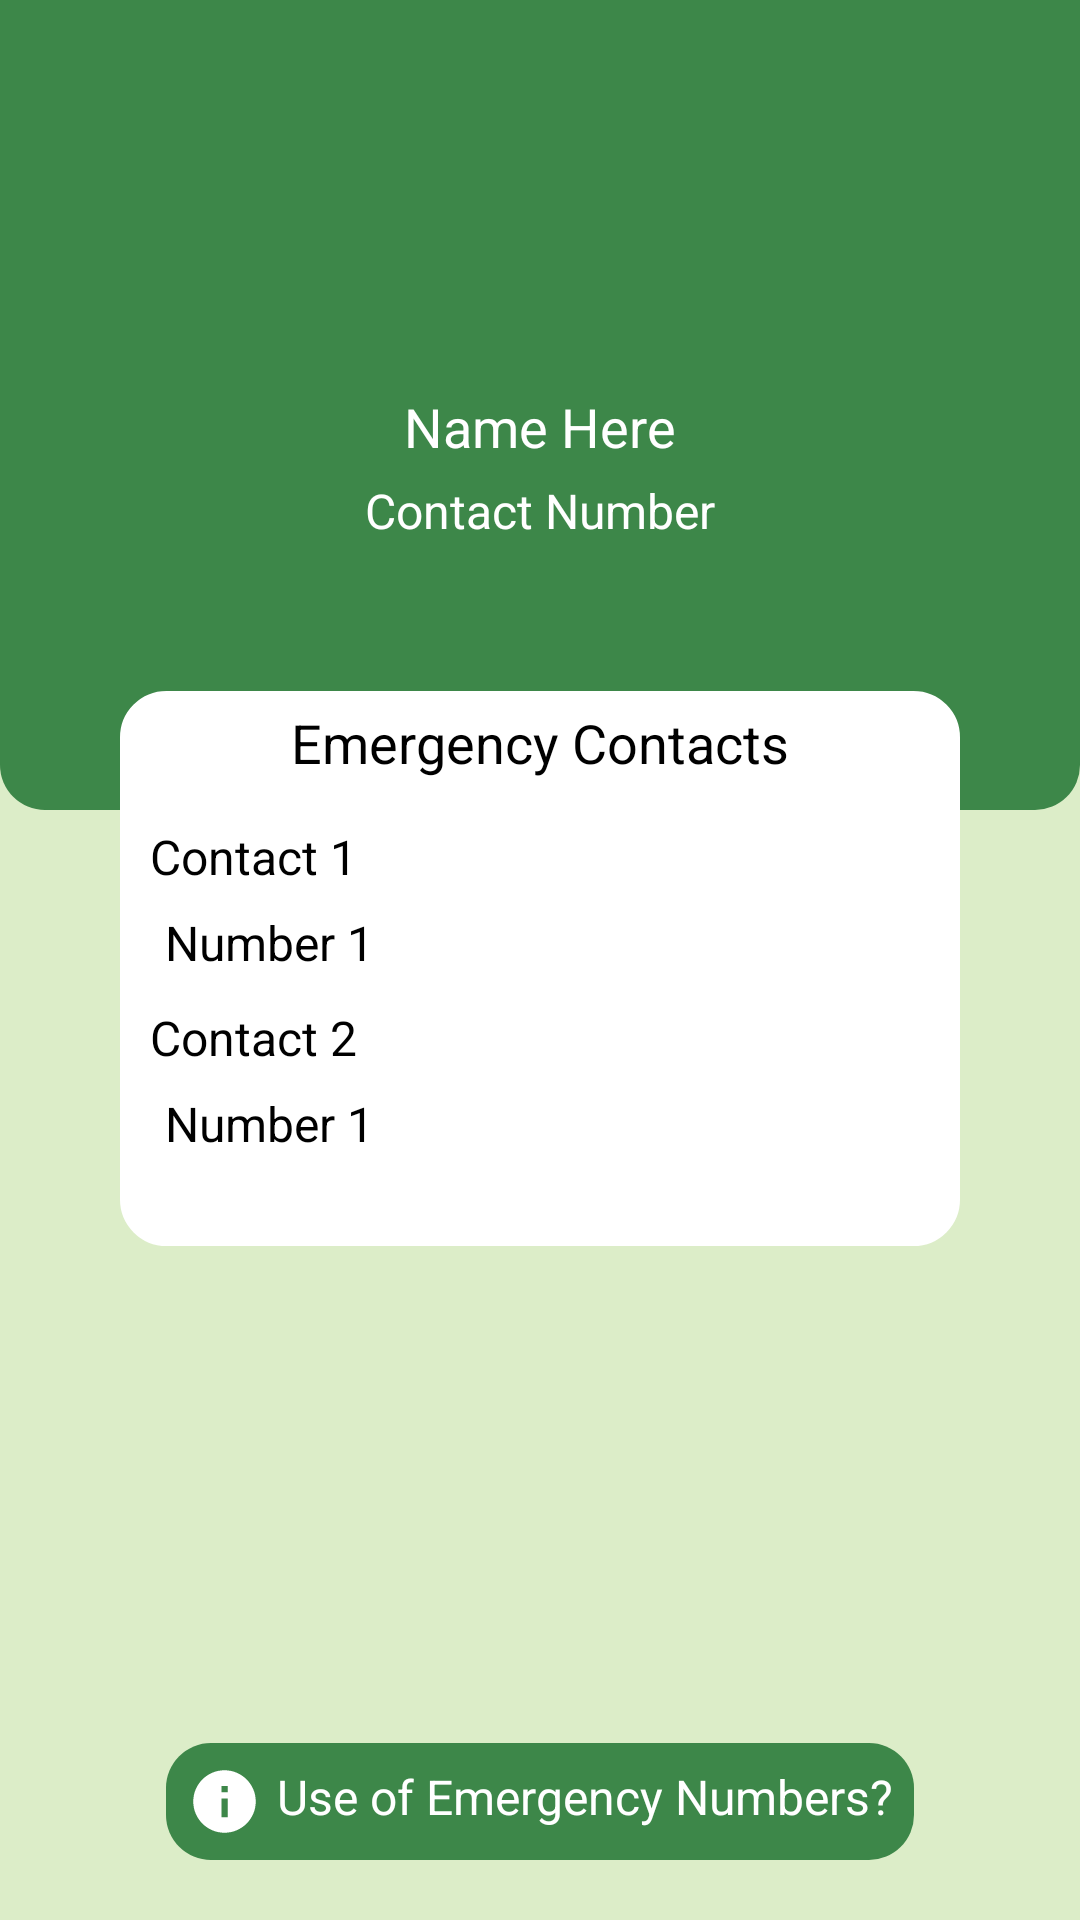

The Android layout XML behind this screen, and the referenced resources:
<!-- AndroidManifest.xml: application theme Theme.AppCompat.Light.NoActionBar -->
<!-- res/layout/activity_user_profile.xml -->
<?xml version="1.0" encoding="utf-8"?>
<RelativeLayout xmlns:android="http://schemas.android.com/apk/res/android"
    xmlns:app="http://schemas.android.com/apk/res-auto"
    xmlns:tools="http://schemas.android.com/tools"
    android:layout_width="match_parent"
    android:layout_height="match_parent"
    android:orientation="vertical"
    android:background="@color/green_bg"
    tools:context=".Activity.UserProfile">

    <LinearLayout
        android:id="@+id/top"
        android:layout_width="match_parent"
        android:layout_height="270dp"
        android:background="@drawable/rounded_rectangle_white_top_corner"
        android:backgroundTint="@color/colorPrimaryDark"
        android:orientation="vertical">

        <ImageView
            android:layout_width="100dp"
            android:layout_height="100dp"
            android:layout_gravity="center_horizontal"
            android:layout_marginTop="20dp"
            android:background="@drawable/ic_profile"/>

        <TextView
            android:id="@+id/user_name"
            android:layout_marginTop="10dp"
            android:layout_width="wrap_content"
            android:layout_height="wrap_content"
            android:textSize="@dimen/text_large"
            android:textColor="@color/white"
            android:layout_gravity="center_horizontal"
            android:text="Name Here"/>

        <TextView
            android:id="@+id/user_no"
            android:layout_marginTop="5dp"
            android:layout_width="wrap_content"
            android:layout_height="wrap_content"
            android:textSize="@dimen/text_medium"
            android:textColor="@color/white"
            android:layout_gravity="center_horizontal"
            android:text="Contact Number"/>

    </LinearLayout>

    <LinearLayout
        android:layout_below="@id/top"
        android:layout_width="match_parent"
        android:layout_height="wrap_content"
        android:background="@drawable/rounded_rectangle_white_no_border"
        android:backgroundTint="@color/white"
        android:layout_marginHorizontal="40dp"
        android:layout_marginTop="-40dp"
        android:orientation="vertical">

        <TextView
            android:layout_width="wrap_content"
            android:layout_height="wrap_content"
            android:layout_marginHorizontal="10dp"
            android:textColor="@color/black"
            android:textSize="@dimen/text_large"
            android:layout_gravity="center_horizontal"
            android:layout_marginVertical="5dp"
            android:text="Emergency Contacts"/>

        <TextView
            android:id="@+id/name_1"
            android:layout_marginTop="10dp"
            android:layout_width="wrap_content"
            android:layout_height="wrap_content"
            android:layout_marginHorizontal="10dp"
            android:text="Contact 1"
            android:textSize="@dimen/text_medium"
            android:textColor="@color/black"/>

        <LinearLayout
            android:layout_width="match_parent"
            android:layout_height="wrap_content"
            android:orientation="horizontal"
            android:layout_marginTop="7dp"
            android:layout_marginHorizontal="15dp">

            <TextView
                android:id="@+id/num_1"
                android:textSize="@dimen/text_medium"
                android:layout_width="0dp"
                android:layout_weight="4"
                android:layout_height="wrap_content"
                android:text="Number 1"
                android:textColor="@color/black"/>

            <ImageView
                android:id="@+id/edit_1"
                android:layout_width="0dp"
                android:layout_height="20dp"
                android:layout_weight="0.3"
                android:background="@drawable/ic_edit"
                android:backgroundTint="@color/black"/>

        </LinearLayout>

        <TextView
            android:id="@+id/name_2"
            android:textSize="@dimen/text_medium"
            android:layout_marginTop="10dp"
            android:layout_width="wrap_content"
            android:layout_height="wrap_content"
            android:layout_marginHorizontal="10dp"
            android:text="Contact 2"
            android:textColor="@color/black"/>

        <LinearLayout
            android:layout_width="match_parent"
            android:layout_height="wrap_content"
            android:orientation="horizontal"
            android:layout_marginTop="7dp"
            android:layout_marginHorizontal="15dp"
            android:layout_marginBottom="30dp">

            <TextView
                android:id="@+id/num_2"
                android:textSize="@dimen/text_medium"
                android:layout_width="0dp"
                android:layout_weight="4"
                android:layout_height="wrap_content"
                android:text="Number 1"
                android:textColor="@color/black"/>

            <ImageView
                android:id="@+id/edit_2"
                android:layout_width="0dp"
                android:layout_height="20dp"
                android:layout_weight="0.3"
                android:background="@drawable/ic_edit"
                android:backgroundTint="@color/black"/>

        </LinearLayout>
    </LinearLayout>

    <LinearLayout
        android:layout_alignParentBottom="true"
        android:layout_centerHorizontal="true"
        android:id="@+id/why_layout"
        android:layout_width="wrap_content"
        android:layout_height="wrap_content"
        android:layout_gravity="bottom"
        android:background="@drawable/rounded_rectangle_blue_no_border"
        android:backgroundTint="@color/colorPrimaryDark"
        android:padding="7dp"
        android:layout_margin="20dp"
        android:orientation="horizontal">
        <ImageView
            android:layout_width="25dp"
            android:layout_height="25dp"
            android:layout_marginRight="5dp"
            android:background="@drawable/ic_info"/>

        <TextView
            android:textSize="@dimen/text_medium"
            android:layout_width="wrap_content"
            android:layout_height="wrap_content"
            android:textColor="@color/white"
            android:text="Use of Emergency Numbers?"/>

    </LinearLayout>

</RelativeLayout>
<!-- resources referenced by this layout -->
<resources>
  <color name="black">#000</color>
  <color name="colorPrimaryDark">#3D8749</color>
  <color name="green_bg">#DCEDC8</color>
  <color name="white">#fff</color>
  <dimen name="text_large">18sp</dimen>
  <dimen name="text_medium">16sp</dimen>
  <!-- drawable ic_info (drawable-anydpi) -->
  <vector xmlns:android="http://schemas.android.com/apk/res/android"
      android:width="24dp"
      android:height="24dp"
      android:viewportWidth="24"
      android:viewportHeight="24"
      android:tint="@color/white">
  
    <group>
      <path
          android:fillColor="@android:color/white"
          android:pathData="M12,2C6.48,2 2,6.48 2,12s4.48,10 10,10 10,-4.48 10,-10S17.52,2 12,2zM13,17h-2v-6h2v6zM13,9h-2L11,7h2v2z"/>
    </group>
  </vector>
  <!-- drawable rounded_rectangle_blue_no_border (drawable) -->
  <shape xmlns:android="http://schemas.android.com/apk/res/android"
      android:shape="rectangle">
  
      <corners
          android:radius="15dp" />
  
      <solid
          android:color="@color/grad_blue_2"/>
  
  </shape>
  <!-- drawable rounded_rectangle_white_no_border (drawable) -->
  <shape xmlns:android="http://schemas.android.com/apk/res/android"
      android:shape="rectangle">
  
      <solid
          android:color="@color/green_bg"/>
  
      <stroke
          android:color="@color/colorPrimaryDark"
          android:width="1dp"/>
  
      <corners
          android:radius="15dp"/>
  </shape>
  <!-- drawable rounded_rectangle_white_top_corner (drawable) -->
  <shape xmlns:android="http://schemas.android.com/apk/res/android"
      android:shape="rectangle">
  
      <corners
          android:bottomLeftRadius="15dp"
          android:bottomRightRadius="15dp"/>
      <solid
          android:color="@color/white"/>
  
  </shape>
  <color name="grad_blue_2">#1A237E</color>
</resources>
